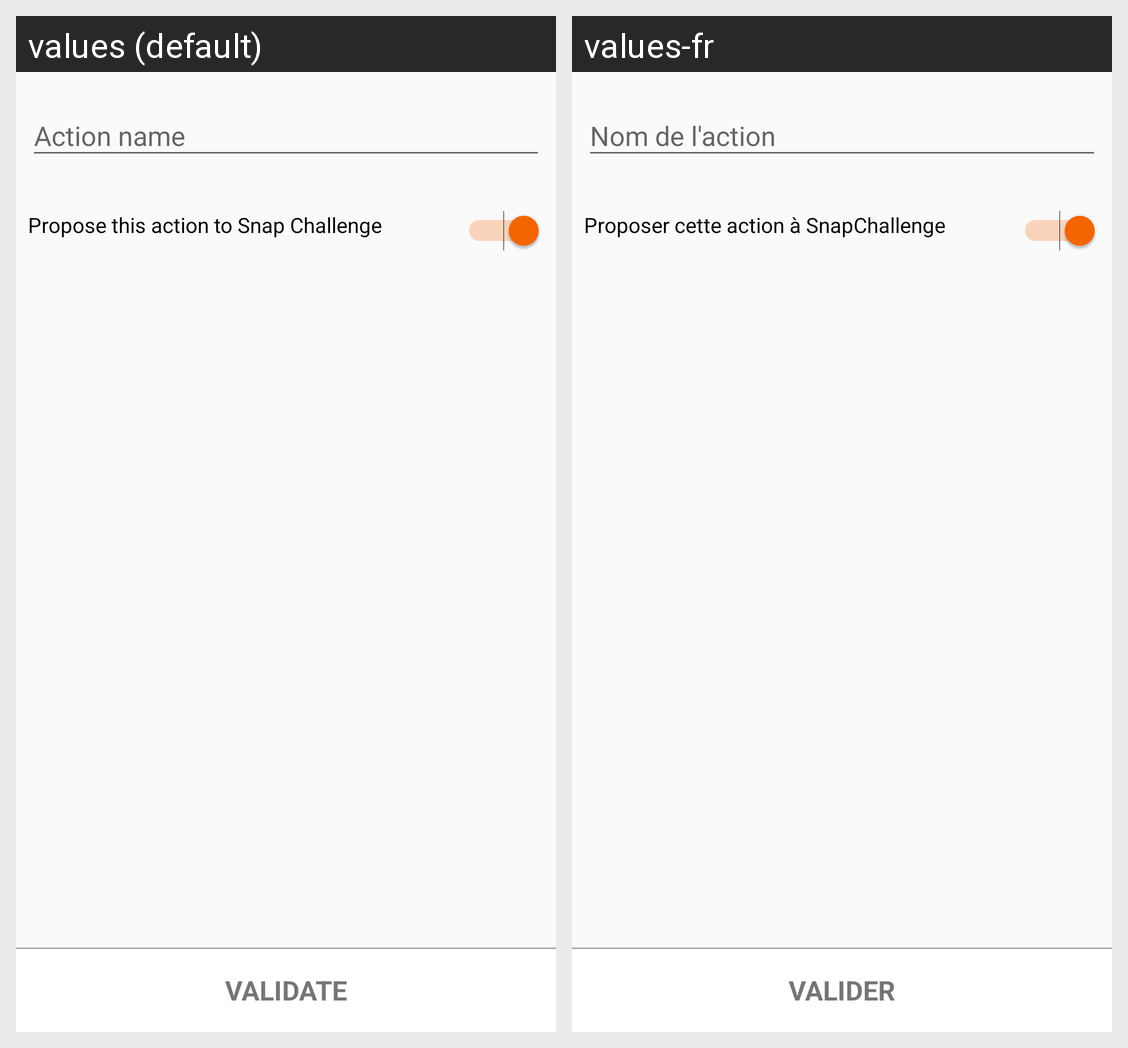

This grid shows one Android layout under two languages. Give, for every string resource on the screen, its name, the default text and each shown locale's text.
Android screen res/layout/activity_new_action.xml rendered under 2 locales, left to right: values (default), values-fr. Device: Nexus 5 (rendered at 1080×1920; each locale shown at half size, 540×960, under a caption strip naming it); theme AppThemeWhite.
Strings drawn on this screen, with the default value and each locale's value (text and hints the layout hard-codes, and strings that could not be matched under every locale, appear in the picture but are not listed):

name_of_action
  values: Action name
  values-fr: Nom de l'action

propose_action
  values: Propose this action to Snap Challenge
  values-fr: Proposer cette action à SnapChallenge

validate
  values: VALIDATE
  values-fr: VALIDER
